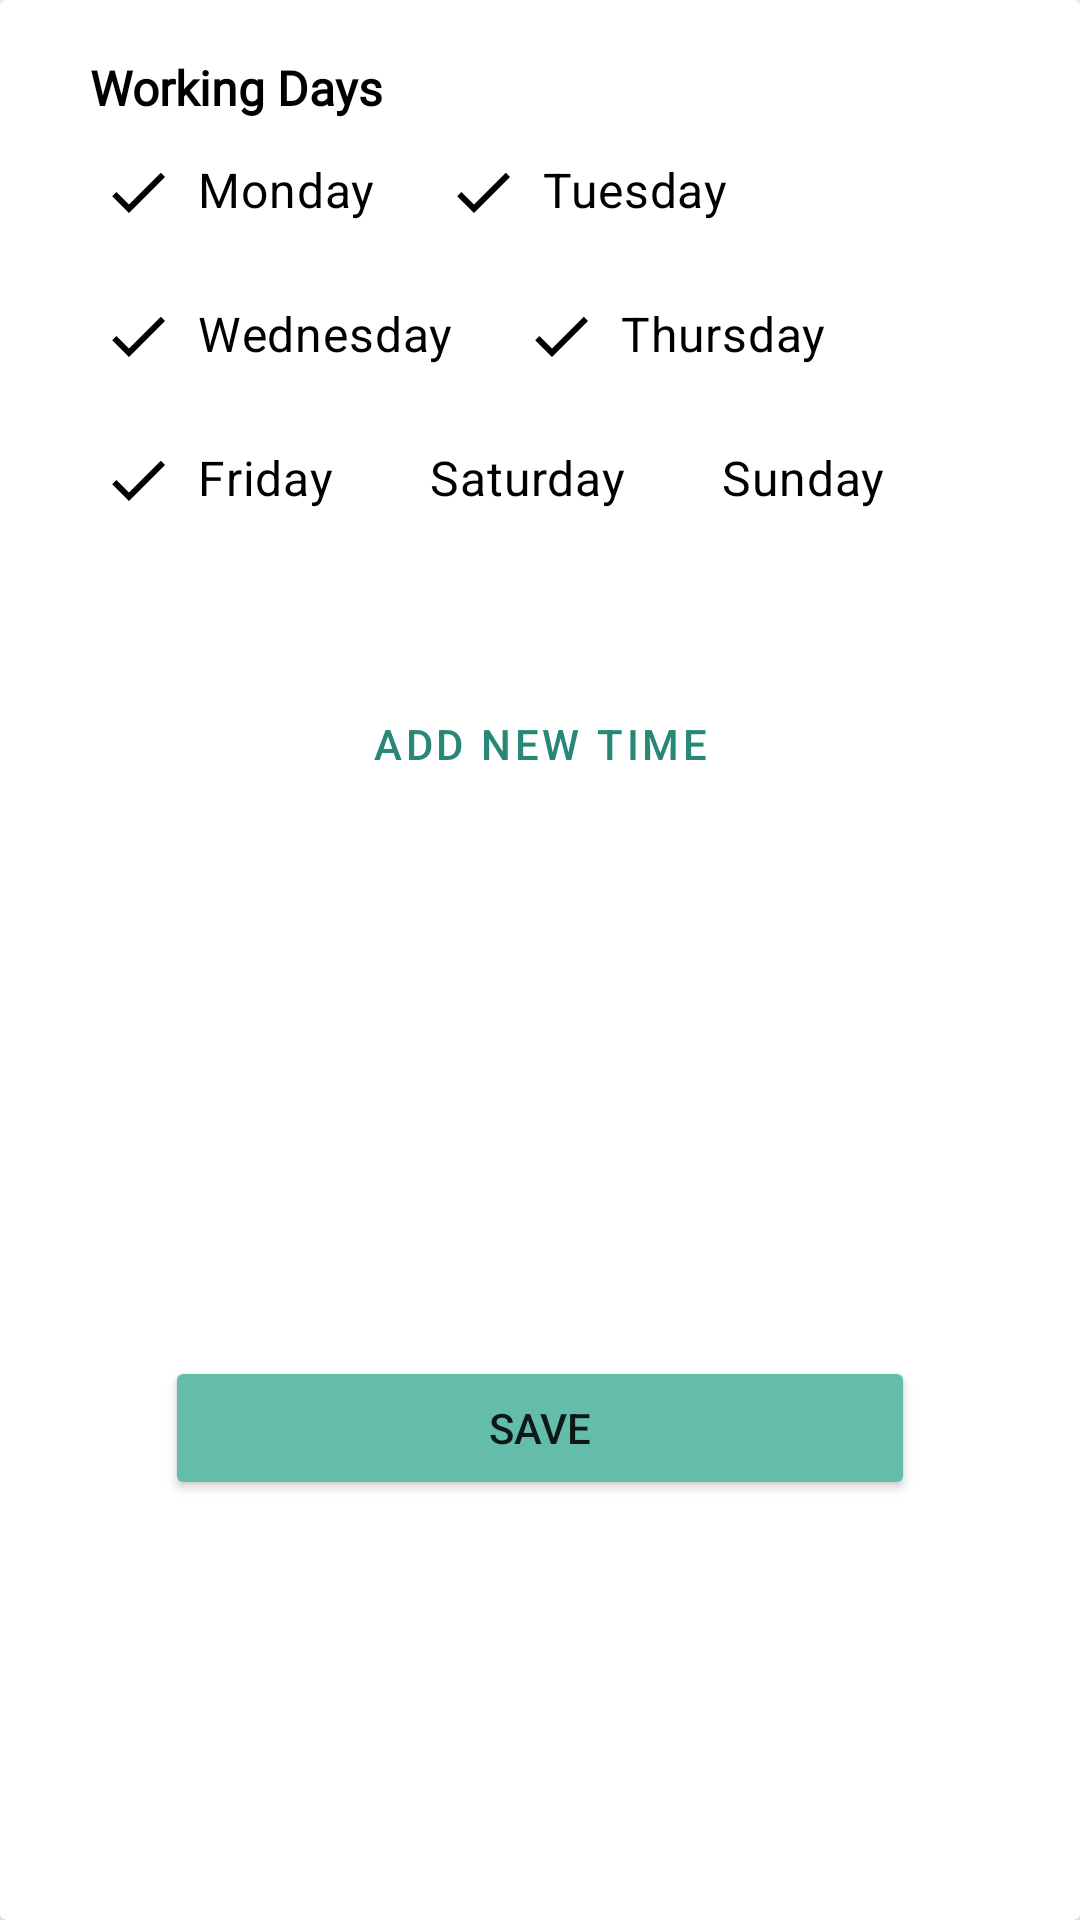

Android layout source for this screen:
<!-- AndroidManifest.xml: application theme Theme.Artze -->
<!-- res/layout/dialog_doctor_timings.xml -->
<?xml version="1.0" encoding="utf-8"?>
<androidx.cardview.widget.CardView xmlns:android="http://schemas.android.com/apk/res/android"
    xmlns:app="http://schemas.android.com/apk/res-auto"
    xmlns:tools="http://schemas.android.com/tools"
    android:layout_width="match_parent"
    android:layout_height="wrap_content"
    android:paddingTop="20dp"
    android:paddingBottom="40dp">

    <androidx.constraintlayout.widget.ConstraintLayout
        android:layout_width="match_parent"
        android:layout_height="match_parent">

        <TextView
            android:id="@+id/textView12"
            android:layout_width="wrap_content"
            android:layout_height="wrap_content"
            android:fontFamily="@font/roboto"
            android:labelFor="@id/editTextName"
            android:text="@string/working_days_label"
            android:textColor="#000000"
            android:textSize="16sp"
            android:textStyle="bold"
            app:layout_constraintBottom_toTopOf="@+id/chipGroup"
            app:layout_constraintStart_toStartOf="@+id/chipGroup" />

        <com.google.android.material.chip.ChipGroup
            android:id="@+id/chipGroup"
            android:layout_width="300dp"
            android:layout_height="wrap_content"
            android:layout_marginTop="40dp"
            app:singleSelection="false"
            app:layout_constraintEnd_toEndOf="parent"
            app:layout_constraintStart_toStartOf="parent"
            app:layout_constraintTop_toTopOf="parent"
            app:selectionRequired="true"
            tools:ignore="HardcodedText">

           

                <com.google.android.material.chip.Chip
                    android:id="@+id/chipDay1"
                    android:layout_width="wrap_content"
                    android:layout_height="wrap_content"
                    android:checked="true"
                    android:fontFamily="@font/roboto"
                    android:text="Monday"
                    app:checkedIconEnabled="true"
                    android:textColor="#000000"
                    android:textSize="16sp"
                    android:textStyle="bold"
                    style="@style/CustomChipChoice"/>

                <com.google.android.material.chip.Chip
                    android:id="@+id/chipDay2"
                    android:layout_width="wrap_content"
                    android:layout_height="wrap_content"
                    android:checked="true"
                    android:fontFamily="@font/roboto"
                    android:text="Tuesday"
                    app:checkedIconEnabled="true"
                    android:textColor="#000000"
                    android:textSize="16sp"
                    android:textStyle="bold"
                    style="@style/CustomChipChoice"/>

                <com.google.android.material.chip.Chip
                    android:id="@+id/chipDay3"
                    android:layout_width="wrap_content"
                    android:layout_height="wrap_content"
                    android:checked="true"
                    android:fontFamily="@font/roboto"
                    android:text="Wednesday"
                    app:checkedIconEnabled="true"
                    android:textColor="#000000"
                    android:textSize="16sp"
                    android:textStyle="bold"
                    style="@style/CustomChipChoice"/>

                <com.google.android.material.chip.Chip
                    android:id="@+id/chipDay4"
                    android:layout_width="wrap_content"
                    android:layout_height="wrap_content"
                    android:checked="true"
                    android:fontFamily="@font/roboto"
                    android:text="Thursday"
                    app:checkedIconEnabled="true"
                    android:textColor="#000000"
                    android:textSize="16sp"
                    android:textStyle="bold"
                    style="@style/CustomChipChoice"/>

                <com.google.android.material.chip.Chip
                    android:id="@+id/chipDay5"
                    android:layout_width="wrap_content"
                    android:layout_height="wrap_content"
                    android:checked="true"
                    android:fontFamily="@font/roboto"
                    android:text="Friday"
                    app:checkedIconEnabled="true"
                    android:textColor="#000000"
                    android:textSize="16sp"
                    android:textStyle="bold"
                    style="@style/CustomChipChoice"/>

                <com.google.android.material.chip.Chip
                    android:id="@+id/chipDay6"
                    android:layout_width="wrap_content"
                    android:layout_height="wrap_content"
                    android:fontFamily="@font/roboto"
                    android:text="Saturday"
                    app:checkedIconEnabled="true"
                    android:textColor="#000000"
                    android:textSize="16sp"
                    android:textStyle="bold"
                    style="@style/CustomChipChoice"/>

                <com.google.android.material.chip.Chip
                    android:id="@+id/chipDay7"
                    android:layout_width="wrap_content"
                    android:layout_height="wrap_content"
                    android:fontFamily="@font/roboto"
                    android:text="Sunday"
                    app:checkedIconEnabled="true"
                    android:textColor="#000000"
                    android:textSize="16sp"
                    android:textStyle="bold"
                    style="@style/CustomChipChoice"/>
           
        </com.google.android.material.chip.ChipGroup>

        <Button
            android:id="@+id/buttonAddNewTime"
            style="@style/Widget.MaterialComponents.Button.OutlinedButton"
            android:layout_width="wrap_content"
            android:layout_height="wrap_content"
            android:layout_marginTop="40dp"
            android:insetTop="0dp"
            android:insetBottom="0dp"
            android:text="@string/add_new_time_button"
            android:textColor="@color/mainColorDark"
            app:icon="@drawable/ic_baseline_more_time_24"
            app:iconTint="@color/mainColorDark"
            app:layout_constraintEnd_toEndOf="parent"
            app:layout_constraintStart_toStartOf="parent"
            app:layout_constraintTop_toBottomOf="@+id/chipGroup"
            app:strokeColor="@color/mainColorDark" />

        <com.google.android.material.chip.ChipGroup
            android:id="@+id/chpGrpTime"
            android:layout_width="300dp"
            android:layout_height="wrap_content"
            app:singleSelection="false"
            app:selectionRequired="true"
            app:layout_constraintEnd_toEndOf="parent"
            app:layout_constraintStart_toStartOf="parent"
            app:layout_constraintTop_toBottomOf="@+id/buttonAddNewTime">



        </com.google.android.material.chip.ChipGroup>

        <Button
            android:id="@+id/buttonSaveTime"
            android:layout_width="250dp"
            android:layout_height="wrap_content"
            android:layout_marginTop="40dp"
            android:backgroundTint="@color/mainColor"
            android:insetTop="0dp"
            android:insetBottom="0dp"
            android:text="@string/save_time_button"
            app:layout_constraintBottom_toBottomOf="parent"
            app:layout_constraintEnd_toEndOf="parent"
            app:layout_constraintStart_toStartOf="parent"
            app:layout_constraintTop_toBottomOf="@+id/chpGrpTime" />

    </androidx.constraintlayout.widget.ConstraintLayout>
</androidx.cardview.widget.CardView>
<!-- resources referenced by this layout -->
<resources>
  <color name="mainColor">#64BDAB</color>
  <color name="mainColorDark">#298777</color>
  <string name="add_new_time_button">Add New Time</string>
  <string name="save_time_button">Save</string>
  <string name="working_days_label">Working Days</string>
  <style name="CustomChipChoice" parent="@style/Widget.MaterialComponents.Chip.Choice">
          <item name="chipBackgroundColor">@color/background_color_chip_state_list</item>
          <item name="android:textColor">@color/text_color_chip_state_list</item>
      </style>
  <style name="Theme.Artze" parent="Theme.MaterialComponents.DayNight.DarkActionBar">
          
          
  
          <item name="colorPrimary">@color/mainColor</item>
          <item name="colorPrimaryVariant">@color/mainColorDark</item>
          <item name="colorOnPrimary">@color/white</item>
          
          <item name="colorSecondary">@color/teal_200</item>
          <item name="colorSecondaryVariant">@color/teal_700</item>
          <item name="colorOnSecondary">@color/black</item>
          
          <item name="android:statusBarColor" tools:targetApi="l">?attr/colorPrimaryVariant</item>
          
  
          <item name="windowActionBar">false</item>
          <item name="windowNoTitle">true</item>
  
          <item name="android:autofilledHighlight" tools:targetApi="o">@android:color/transparent</item>
      </style>
  <color name="white">#FFFFFFFF</color>
  <color name="teal_200">#FF03DAC5</color>
  <color name="teal_700">#FF018786</color>
  <color name="black">#FF000000</color>
</resources>
